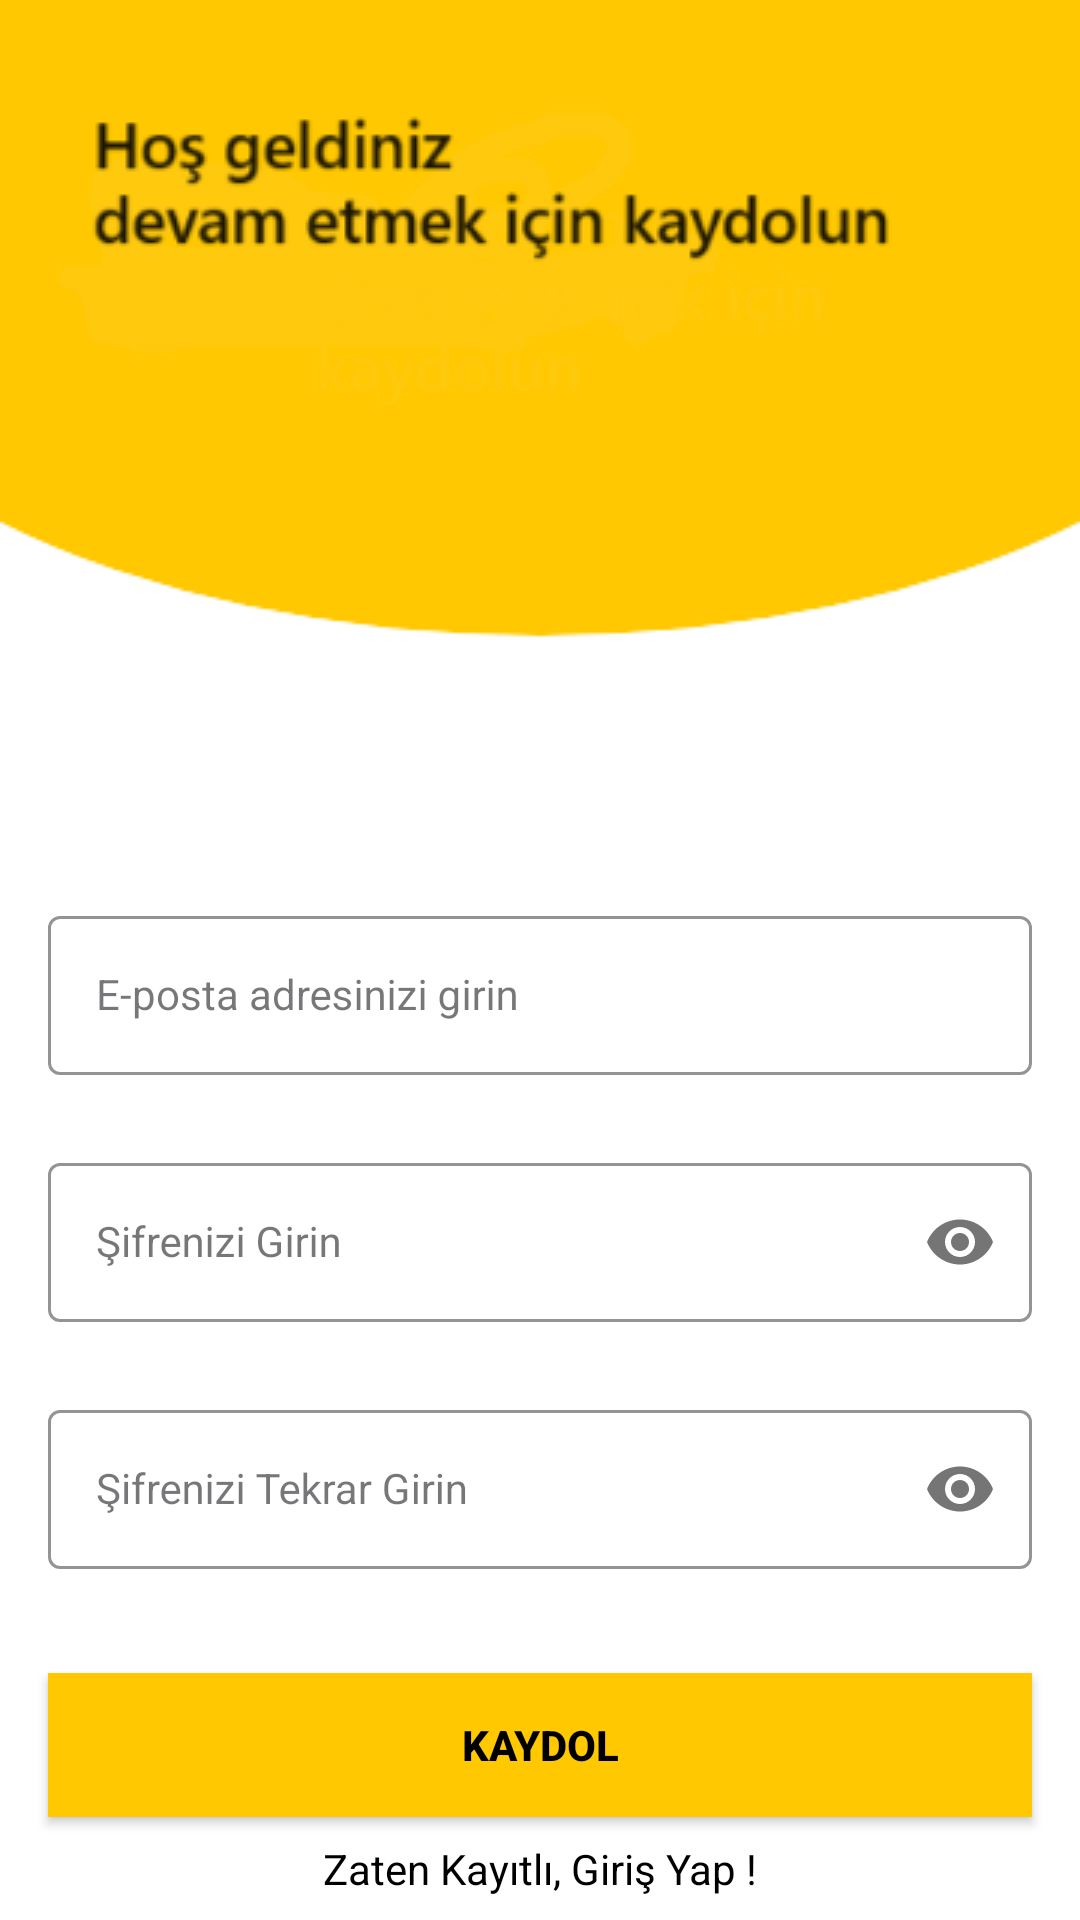

This screen was rendered from an Android layout file. Write that file and the resources it references.
<!-- AndroidManifest.xml: application theme Theme.Alarm -->
<!-- res/layout/activity_sign_up.xml -->
<?xml version="1.0" encoding="utf-8"?>

<androidx.constraintlayout.widget.ConstraintLayout xmlns:android="http://schemas.android.com/apk/res/android"
    xmlns:app="http://schemas.android.com/apk/res-auto"
    xmlns:tools="http://schemas.android.com/tools"
    android:layout_width="match_parent"
    android:layout_height="match_parent"
    android:background="@drawable/signup_screen"
    tools:context=".SignUpActivity">


    <com.google.android.material.textfield.TextInputLayout
        android:id="@+id/emailLayout"
        style="@style/LoginTextInputOuterFieldStyle"
        android:layout_width="match_parent"
        android:layout_height="wrap_content"
        android:layout_marginHorizontal="16dp"
        android:layout_marginTop="300dp"
        app:boxStrokeColor="@color/yellow"
        app:hintTextColor="@color/yellow"
        app:layout_constraintEnd_toEndOf="parent"
        app:layout_constraintHorizontal_bias="0.5"
        app:layout_constraintStart_toStartOf="parent"
        app:layout_constraintTop_toTopOf="parent">

        <com.google.android.material.textfield.TextInputEditText
            android:id="@+id/emailEt"
            style="@style/LoginTextInputInnerFieldStyle"
            android:layout_width="match_parent"
            android:layout_height="wrap_content"
            android:hint="E-posta adresinizi girin"
            android:inputType="textEmailAddress" />
    </com.google.android.material.textfield.TextInputLayout>

    <com.google.android.material.textfield.TextInputLayout
        android:id="@+id/passwordLayout"
        style="@style/LoginTextInputOuterFieldStyle"
        android:layout_width="match_parent"
        android:layout_height="wrap_content"
        android:layout_marginHorizontal="16dp"
        android:layout_marginTop="24dp"
        app:boxStrokeColor="@color/yellow"
        app:hintTextColor="@color/yellow"
        app:layout_constraintEnd_toEndOf="parent"
        app:layout_constraintHorizontal_bias="0.5"
        app:layout_constraintStart_toStartOf="parent"
        app:layout_constraintTop_toBottomOf="@id/emailLayout"
        app:passwordToggleEnabled="true">

        <com.google.android.material.textfield.TextInputEditText
            android:id="@+id/passET"
            style="@style/LoginTextInputInnerFieldStyle"
            android:layout_width="match_parent"
            android:layout_height="wrap_content"
            android:hint="Şifrenizi Girin"
            android:inputType="textPassword" />
    </com.google.android.material.textfield.TextInputLayout>

    <com.google.android.material.textfield.TextInputLayout
        android:id="@+id/PasswordLayout"
        style="@style/LoginTextInputOuterFieldStyle"
        android:layout_width="match_parent"
        android:layout_height="wrap_content"
        android:layout_marginHorizontal="16dp"
        android:layout_marginTop="24dp"
        app:boxStrokeColor="@color/yellow"
        app:hintTextColor="@color/yellow"
        app:layout_constraintEnd_toEndOf="parent"
        app:layout_constraintHorizontal_bias="0.5"
        app:layout_constraintStart_toStartOf="parent"
        app:layout_constraintTop_toBottomOf="@id/passwordLayout"
        app:passwordToggleEnabled="true">

        <com.google.android.material.textfield.TextInputEditText
            android:id="@+id/PassEt"
            style="@style/LoginTextInputInnerFieldStyle"
            android:layout_width="match_parent"
            android:layout_height="wrap_content"
            android:hint="Şifrenizi Tekrar Girin"
            android:inputType="textPassword" />
    </com.google.android.material.textfield.TextInputLayout>

    <androidx.appcompat.widget.AppCompatButton
        android:id="@+id/button"
        android:layout_width="0dp"
        android:layout_height="wrap_content"
        android:layout_marginHorizontal="16dp"
        android:background="@color/yellow"
        android:text="Kaydol"
        android:textColor="@color/black"
        android:textStyle="bold"
        app:layout_constraintBottom_toBottomOf="parent"
        app:layout_constraintEnd_toEndOf="parent"
        app:layout_constraintHorizontal_bias="0.5"
        app:layout_constraintStart_toStartOf="parent"
        app:layout_constraintTop_toBottomOf="@+id/PasswordLayout" />
    <TextView
        android:id="@+id/textView"
        android:layout_width="wrap_content"
        android:layout_height="wrap_content"
        android:textColor="@color/black"
        android:text="Zaten Kayıtlı, Giriş Yap !"
        app:layout_constraintBottom_toBottomOf="parent"
        app:layout_constraintEnd_toEndOf="parent"
        app:layout_constraintHorizontal_bias="0.5"
        app:layout_constraintStart_toStartOf="parent"
        app:layout_constraintTop_toBottomOf="@+id/button" />
</androidx.constraintlayout.widget.ConstraintLayout>
<!-- resources referenced by this layout -->
<resources>
  <color name="black">#FF000000</color>
  <color name="yellow">#FFC801</color>
  <!-- drawable signup_screen: png bitmap (drawable, 20020 bytes) -->
  <style name="LoginTextInputInnerFieldStyle" parent="Widget.MaterialComponents.TextInputLayout.OutlinedBox">
      <item name="android:layout_width">match_parent</item>
      <item name="android:layout_height">wrap_content</item>
      <item name="android:textColor">@color/black</item>
      <item name="android:textColorHint">@color/black</item>
      <item name="android:maxLines">1</item>
      <item name="android:textSize">14sp</item>
      <item name="android:singleLine">true</item>
  </style>
  <style name="LoginTextInputOuterFieldStyle" parent="Widget.MaterialComponents.TextInputLayout.OutlinedBox">
      <item name="android:layout_width">match_parent</item>
      <item name="android:layout_height">wrap_content</item>
      <item name="android:layout_marginTop">15dp</item>
      <item name="android:layout_marginBottom">15dp</item>
  </style>
  <style name="Theme.Alarm" parent="Base.Theme.Alarm" />
  
   xmlns:tools="http://schemas.android.com/tools"&gt;
  <style name="Base.Theme.Alarm" parent="Theme.Material3.DayNight.NoActionBar">
          
           <item name="colorPrimary">#F5A715</item>
      </style>
</resources>
